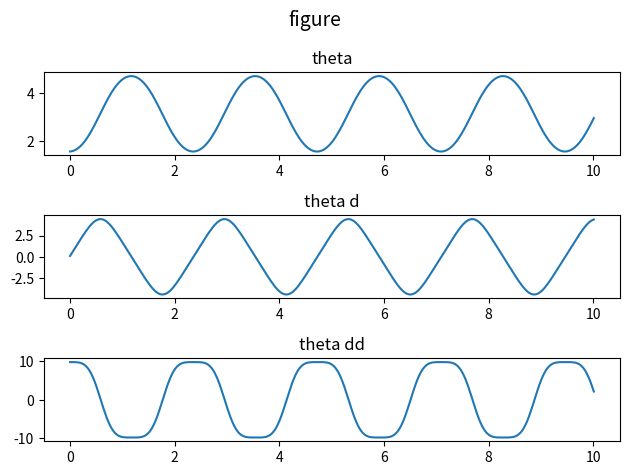
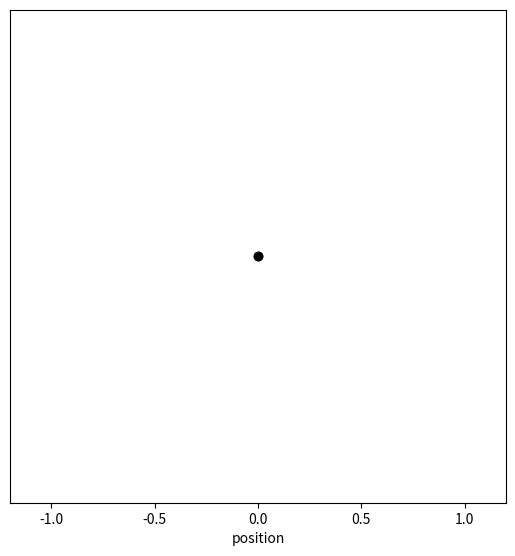

Source code (Python) for these figures, in order: (Note: this script raises an exception after producing the figures.)
from math import sin, cos
import matplotlib.pyplot as plt
import matplotlib.animation as animation


def compress(theta, d_theta, dd_theta, time, fps):
    x_new = [theta[0]]
    dx_new = [d_theta[0]]
    ddx_new = [dd_theta[0]]
    time_new = [time[0]]
    compress_value = 1 / fps
    counter = 0
    for i in time:
        if i > compress_value:
            x_new.append(theta[counter])
            dx_new.append(d_theta[counter])
            ddx_new.append(dd_theta[counter])
            time_new.append(time[counter])
            compress_value += 1 / fps
        counter += 1
    return x_new, dx_new, ddx_new, time_new


def create_time_span(t_start, t_end, step_size):
    time_span = []
    time = t_start
    while time <= t_end:
        time_span.append(time)
        time += step_size
    time_span.append(time)
    return time_span


if __name__ == '__main__':
    dt = 0.01
    fps = 30
    time = create_time_span(0, 10, dt)
    ic = [1.57, 0, 0]
    l = 1
    g = 9.81
    p = ic[0]
    dp = ic[1]
    ddp = ic[2]
    sim_p = []
    sim_dp = []
    sim_ddp = []
    for t in time:
        ddp = g/l * sin(p)
        dp = dp + ddp * dt
        p = p + dp * dt

        sim_p.append(p)
        sim_dp.append(dp)
        sim_ddp.append(ddp)

    sim_p, sim_dp, sim_ddp, time = compress(sim_p, sim_dp, sim_ddp, time, fps)

    fig, axs = plt.subplots(3)
    fig.suptitle("figure", fontsize=14)
    axs[0].plot(time, sim_p)
    axs[0].set_title("theta")
    axs[1].plot(time, sim_dp)
    axs[1].set_title("theta d")
    axs[2].plot(time, sim_ddp)
    axs[2].set_title("theta dd")
    fig.tight_layout()

    plt.rcParams['animation.html'] = 'html5'

    pendulum_length = 1

    x = [sin(a) for a in sim_p]
    y = [cos(a) for a in sim_p]

    fig = plt.figure(figsize=(6.4, 6.4))
    ax = fig.add_subplot(111, autoscale_on=False, xlim=(-1.2, 1.2), ylim=(-1.2, 1.2))
    ax.set_xlabel('position')
    ax.get_yaxis().set_visible(False)

    hinge, = ax.plot([0, 0], [0, 0], 'k', marker='o')
    pendulum, = ax.plot([], [], color='k', marker='o', markersize=10)
    time_template = 'time = %.1fs'
    time_text = ax.text(0.05, 0.9, '', transform=ax.transAxes)

    def init():
        pendulum.set_data([], [])
        time_text.set_text('')
        return pendulum, time_text

    def animate(i):
        pendulum.set_data([0, x[i]], [0, y[i]])
        time_text.set_text(time_template % time[i])
        return pendulum, time_text

    anim = animation.FuncAnimation(fig, animate, len(time), interval=40, blit=False, init_func=init)

    anim.save('gifs/energy_swingup.gif', writer='imagemagick', fps=30)

    plt.show()